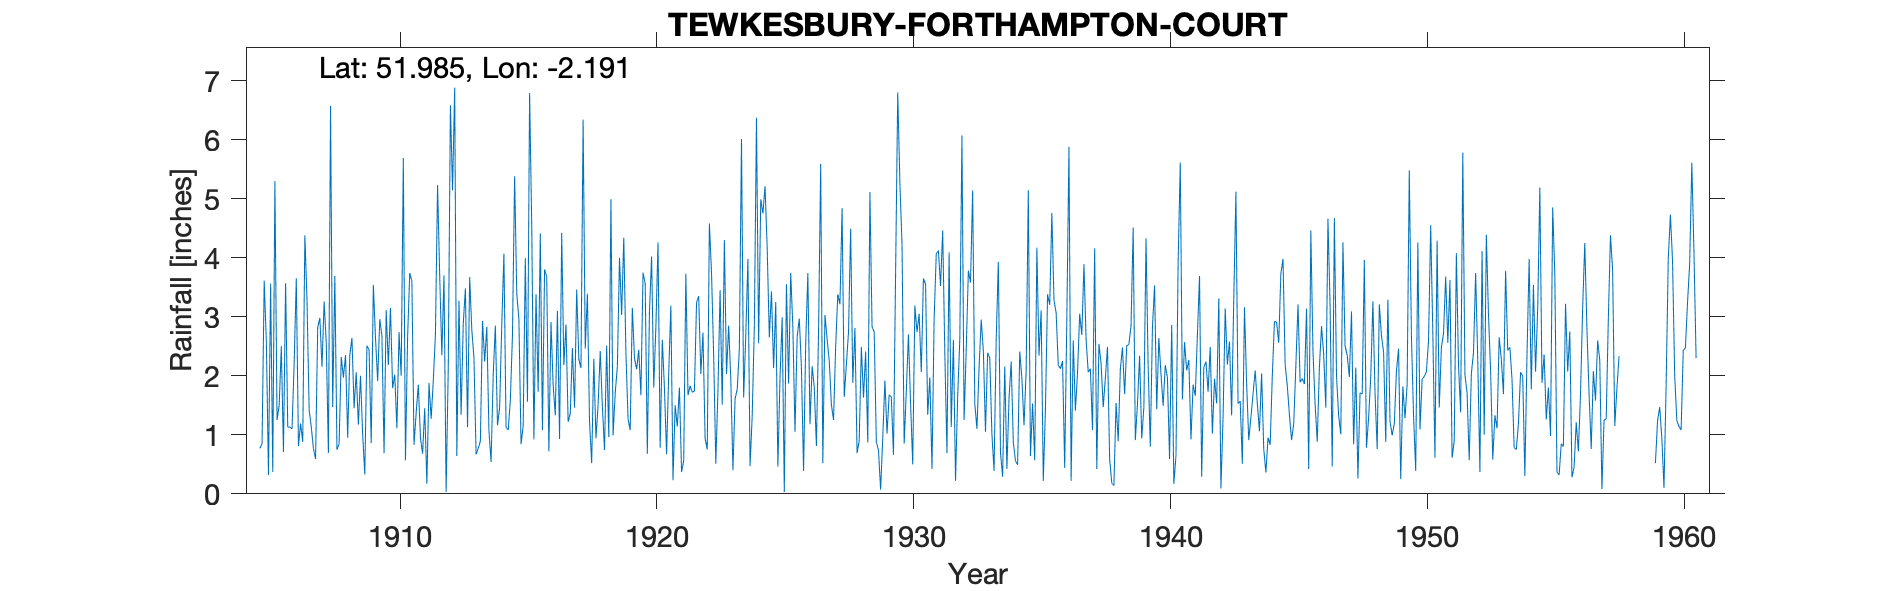

Data behind this chart, as committed beside it:
TEWKESBURY FORTHAMPTON COURT, , , , , , , , , , , , , , , , , , , , , , , 
Grid ref, SO870318, Long, -2.191, Lat, 51.98, Elevation, 48, ft, , , , , , , , , , , , , , , 
Station no, 2138, , , , , , , , , , , , , , , , , , , , , , 
, 1900, 1901, 1902, 1903, 1904, 1905, 1906, 1907, 1908, 1909, 1910, 1911, 1912, 1913, 1914, 1915, 1916, 1917, 1918, 1919, 1920, 1921, 1922
January, , , , , , 0.77, 3.57, 1.13, 0.75, 1.01, 2.18, 0.83, 3.69, 3.48, 0.54, 3.39, 1.08, 1.22, 2.29, 4, 3.56, 3.19, 3.24
February, , , , , , 0.85, 1.13, 0.77, 0.85, 0.33, 3.15, 1.37, 2.35, 1.13, 2.02, 2.96, 3.8, 1.36, 0.94, 3.03, 0.68, 0.23, 3.35
March, , , , , , 3.61, 1.13, 0.59, 2.32, 2.51, 1.79, 1.85, 3.7, 3.67, 2.85, 0.84, 3.68, 2.47, 1.5, 4.34, 3.09, 1.5, 2.03
April, , , , , , 2.59, 1.1, 2.82, 1.97, 2.44, 2.02, 0.95, 0.03, 2.78, 1.16, 1.15, 0.72, 1.46, 2.42, 2.39, 4.02, 1.14, 2.73
May, , , , , , 0.32, 2.22, 2.98, 2.35, 0.86, 1.11, 0.68, 2.14, 2.3, 1.46, 3.99, 2.91, 3.46, 1.48, 1.27, 1.8, 1.8, 0.94
June, , , , , , 3.56, 3.65, 2.15, 0.95, 3.54, 2.74, 1.45, 6.58, 0.67, 2.87, 1.56, 1.84, 2.28, 0.74, 1.08, 2.83, 0.37, 0.75
July, , , , , , 0.37, 0.81, 3.26, 2.35, 2.64, 2, 0.17, 5.14, 0.77, 4.07, 6.79, 1.33, 2.13, 2.51, 3.15, 4.26, 0.56, 4.58
August, , , , , , 5.3, 1.19, 2.55, 2.64, 1.91, 5.69, 1.88, 6.88, 0.89, 1.13, 4.54, 3.1, 6.34, 0.96, 2.3, 0.78, 3.73, 3.74
September, , , , , , 1.25, 0.88, 0.69, 1.45, 2.96, 0.57, 1.27, 0.64, 2.93, 1.08, 0.92, 0.93, 2.46, 4.99, 2.11, 2.61, 1.67, 2.34
October, , , , , , 1.5, 4.38, 6.57, 2.06, 2.68, 2.65, 1.91, 3.27, 2.24, 1.58, 3.38, 4.42, 3.39, 0.99, 2.44, 1.79, 1.83, 0.51
November, , , , , , 2.5, 3.28, 1.47, 1.17, 0.69, 3.74, 2.7, 1.34, 2.83, 2.7, 1.73, 2.18, 1.22, 1.71, 1.67, 0.67, 1.72, 1.75
December, , , , , , 0.71, 1.42, 3.69, 2, 3.11, 3.6, 5.23, 2.88, 1.07, 5.38, 4.41, 2.87, 0.52, 2.15, 3.75, 2.05, 1.74, 3.45
Total, , , , , , 23.33, 24.76, 28.67, 20.86, 24.68, 31.24, 20.29, 38.64, 24.76, 26.84, 35.66, 28.86, 28.31, 22.68, 31.53, 28.14, 19.48, 29.41
